5-way image classification set "processed" from GitHub (CKAbundant/Project); label vocabulary: bulbasaur, charmander, mewtwo, pikachu, squirtle.

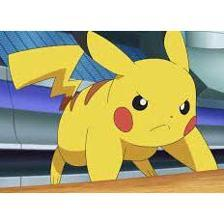
Label: pikachu

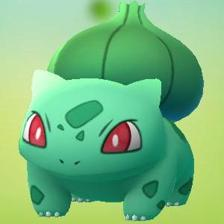
Label: bulbasaur

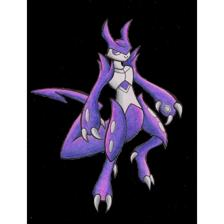
Label: mewtwo

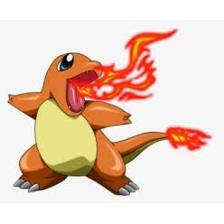
Label: charmander

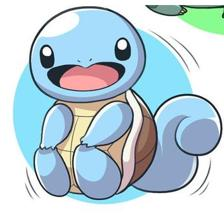
Label: squirtle

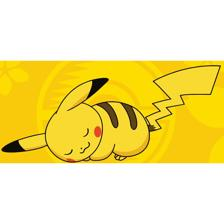
Label: pikachu
